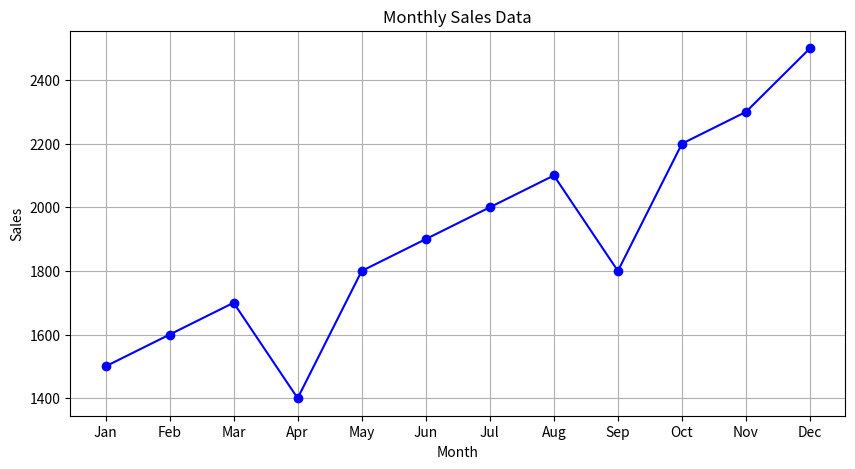

Write the Python code that produced this figure.
import pandas as pd
import matplotlib.pyplot as plt

# Sample data: Sales data over a year
data = {
 'Month': ['Jan', 'Feb', 'Mar', 'Apr', 'May', 'Jun', 'Jul', 'Aug', 'Sep', 'Oct', 'Nov', 'Dec'],
 'Sales': [1500, 1600, 1700, 1400, 1800, 1900, 2000, 2100, 1800, 2200, 2300, 2500]
}

# Create a DataFrame
df = pd. DataFrame(data)

# Plotting the sales data
plt.figure(figsize=(10, 5))
plt.plot(df['Month'], df['Sales'], marker='o', linestyle='-', color='b')
plt.title('Monthly Sales Data')
plt.xlabel('Month')
plt.ylabel('Sales')
plt.grid(True)
plt.show()